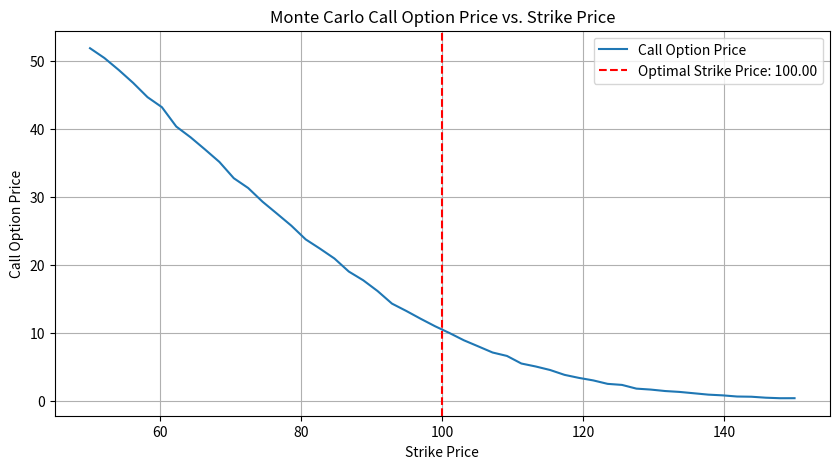

Python code for this plot:
import numpy as np
import matplotlib.pyplot as plt
from scipy.optimize import minimize

# Monte Carlo Simulation for Black-Scholes Model
def monte_carlo_option_price(S, K, T, r, sigma, num_simulations=10000, num_steps=252, option_type='call'):
    # S: initial stock price
    # K: strike price
    # T: time to maturity (years)
    # r: risk-free rate
    # sigma: volatility
    # num_simulations: number of simulations to run
    # num_steps: number of time steps in each simulation
    # option_type: 'call' or 'put'

    # Generate random price paths
    dt = T / num_steps
    price_paths = np.zeros((num_simulations, num_steps))
    price_paths[:, 0] = S

    for t in range(1, num_steps):
        z = np.random.standard_normal(num_simulations)
        price_paths[:, t] = price_paths[:, t-1] * np.exp((r - 0.5 * sigma**2) * dt + sigma * np.sqrt(dt) * z)

    # Calculate the payoff for each path
    if option_type == 'call':
        payoff = np.maximum(price_paths[:, -1] - K, 0)
    else:
        payoff = np.maximum(K - price_paths[:, -1], 0)

    # Discount the average payoff back to present value
    option_price = np.exp(-r * T) * np.mean(payoff)

    return option_price

# Example Parameters
S = 100    # underlying asset price
K = 100    # option strike price
T = 1      # time to maturity
r = 0.05   # risk-free interest rate
sigma = 0.2  # volatility
num_simulations = 10000  # number of Monte Carlo simulations

# Calculate call and put option prices using Monte Carlo
call_price = monte_carlo_option_price(S, K, T, r, sigma, num_simulations, option_type='call')
put_price = monte_carlo_option_price(S, K, T, r, sigma, num_simulations, option_type='put')

print(f"Monte Carlo Call Option Price: {call_price:.2f}")
print(f"Monte Carlo Put Option Price: {put_price:.2f}")

# Optimization Problem: Maximizing the Monte Carlo Call Option Price by changing the strike price
def optimize_strike_price_monte_carlo(S, T, r, sigma, num_simulations=10000):
    def objective_function(K):
        return -monte_carlo_option_price(S, K, T, r, sigma, num_simulations, option_type='call')  # Negative because we minimize by default

    result = minimize(objective_function, x0=S, bounds=[(1, 2 * S)])
    return result.x[0], -result.fun

optimal_K, optimal_call_price = optimize_strike_price_monte_carlo(S, T, r, sigma)

print(f"Optimal Strike Price for Call Option: {optimal_K:.2f}")
print(f"Optimal Call Option Price: {optimal_call_price:.2f}")

# Plotting the Monte Carlo Call Option Price as a Function of Strike Price
strike_prices = np.linspace(50, 150, 50)
call_prices = [monte_carlo_option_price(S, K, T, r, sigma, num_simulations, option_type='call') for K in strike_prices]

plt.figure(figsize=(10, 5))
plt.plot(strike_prices, call_prices, label='Call Option Price')
plt.axvline(optimal_K, color='r', linestyle='--', label=f'Optimal Strike Price: {optimal_K:.2f}')
plt.xlabel('Strike Price')
plt.ylabel('Call Option Price')
plt.title('Monte Carlo Call Option Price vs. Strike Price')
plt.legend()
plt.grid(True)
plt.show()